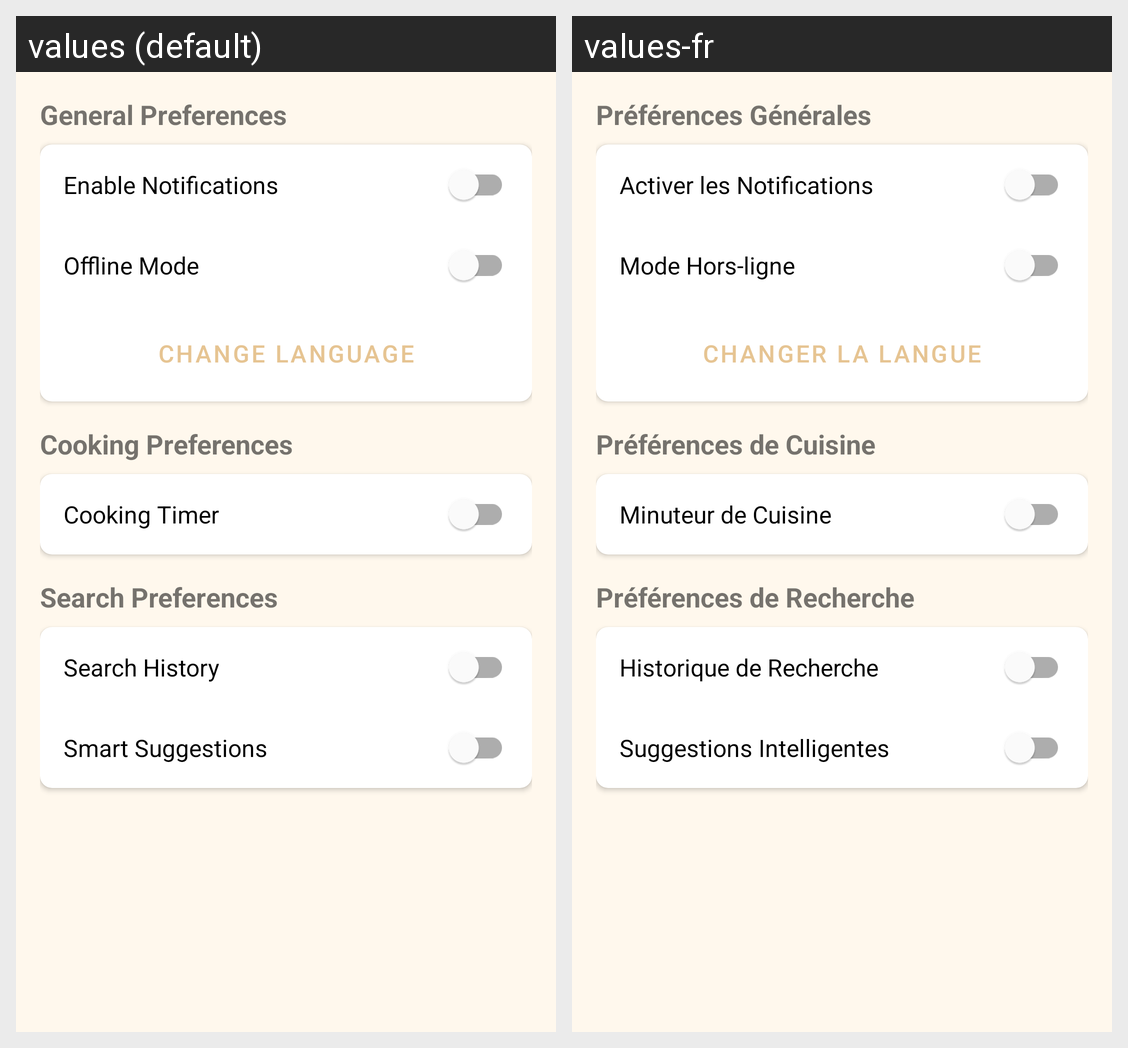

The Android screen above is rendered under two locales of the same app. Produce the string resources it draws, with the default and per-locale values.
Android screen res/layout/fragment_settings.xml rendered under 2 locales, left to right: values (default), values-fr. Device: Nexus 5 (rendered at 1080×1920; each locale shown at half size, 540×960, under a caption strip naming it); theme Theme.Cooksmart.
Strings drawn on this screen, with the default value and each locale's value (text and hints the layout hard-codes, and strings that could not be matched under every locale, appear in the picture but are not listed):

settings_general
  values: General Preferences
  values-fr: Préférences Générales

settings_notifications
  values: Enable Notifications
  values-fr: Activer les Notifications

settings_offline_mode
  values: Offline Mode
  values-fr: Mode Hors-ligne

settings_change_language
  values: Change Language
  values-fr: Changer la langue

settings_cooking
  values: Cooking Preferences
  values-fr: Préférences de Cuisine

settings_cooking_timer
  values: Cooking Timer
  values-fr: Minuteur de Cuisine

settings_search
  values: Search Preferences
  values-fr: Préférences de Recherche

settings_search_history
  values: Search History
  values-fr: Historique de Recherche

settings_smart_suggestions
  values: Smart Suggestions
  values-fr: Suggestions Intelligentes
